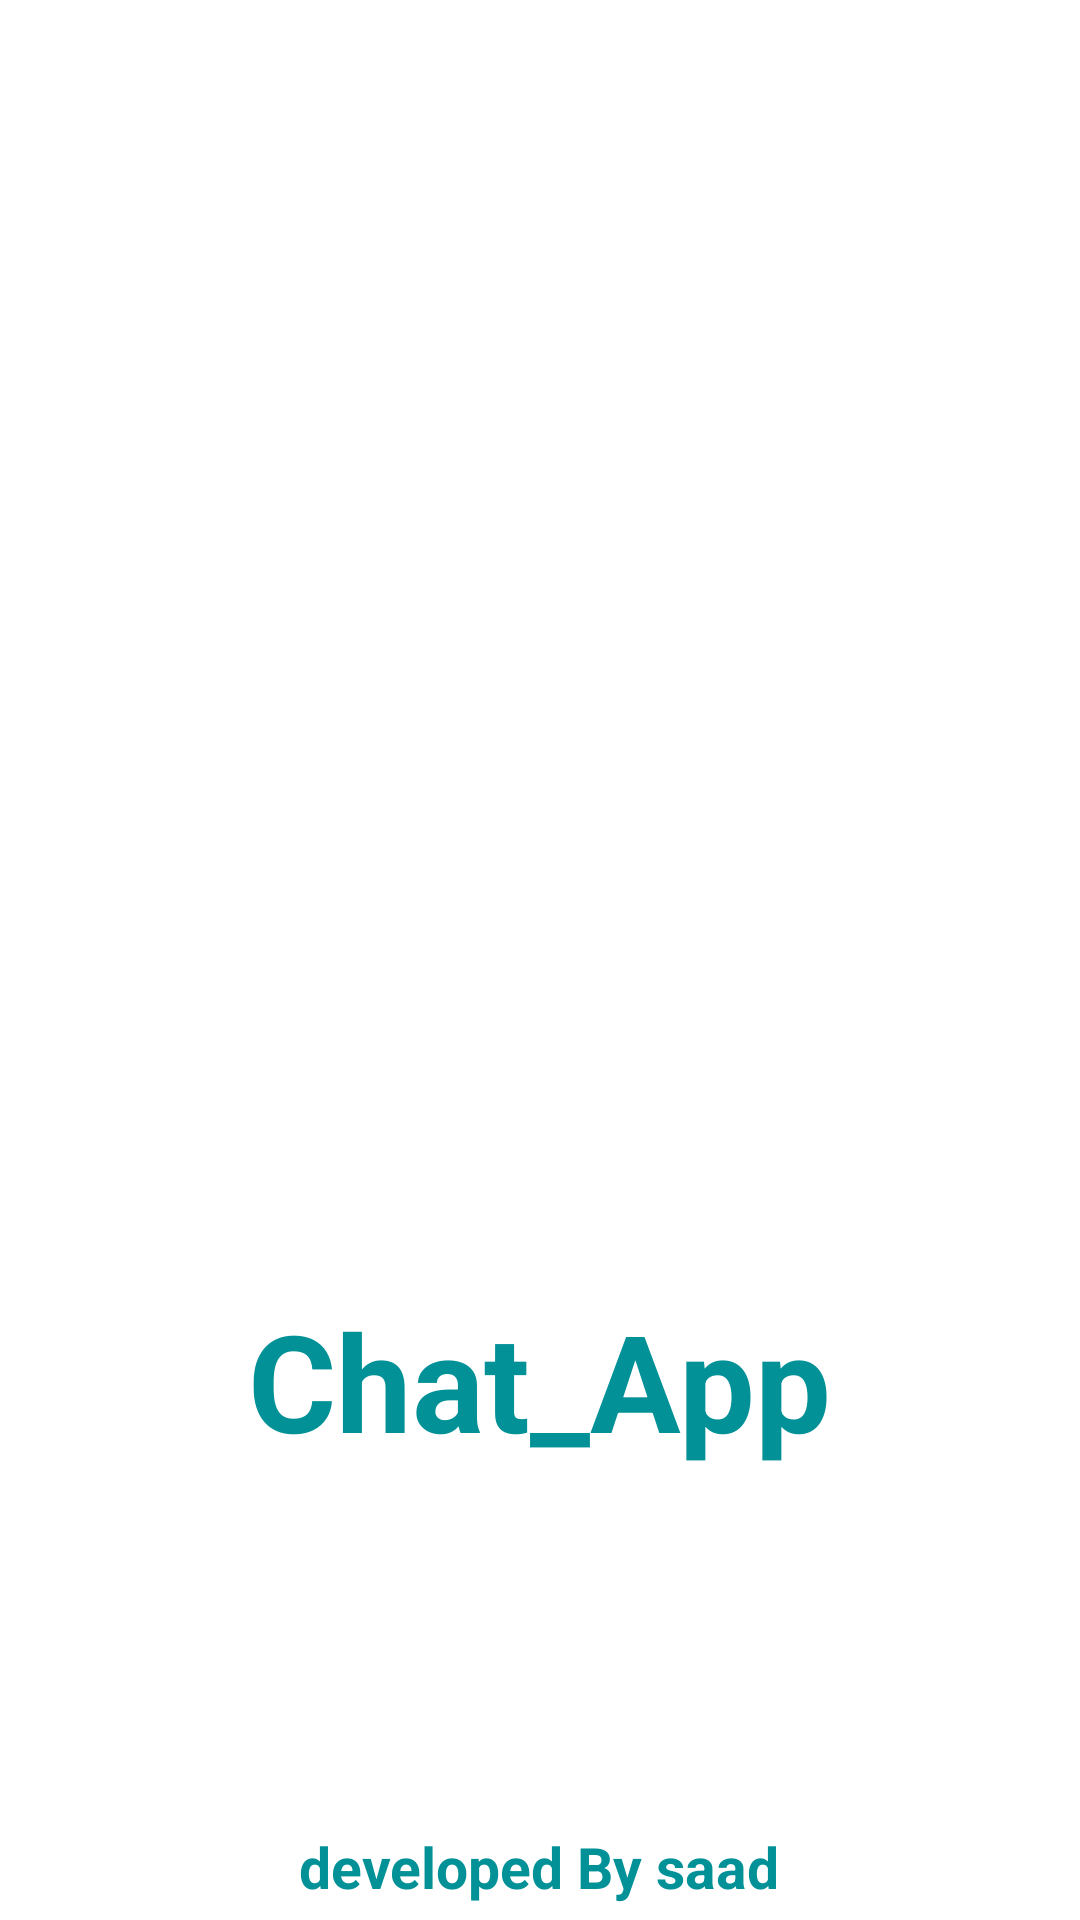

The Android layout XML behind this screen, and the referenced resources:
<!-- AndroidManifest.xml: application theme Theme.MessagingApp1 -->
<!-- res/layout/activity_first.xml -->
<?xml version="1.0" encoding="utf-8"?>
<RelativeLayout xmlns:android="http://schemas.android.com/apk/res/android"
    xmlns:app="http://schemas.android.com/apk/res-auto"
    xmlns:tools="http://schemas.android.com/tools"
    android:layout_width="match_parent"
    android:layout_height="match_parent"
    tools:context=".firstActivity">

    <ImageView
        android:id="@+id/imgLogo"
        android:layout_width="220dp"
        android:layout_height="220dp"
        android:layout_centerInParent="true"
        android:scaleType="centerCrop"
        android:src="@drawable/logo" />

    <TextView
        android:layout_width="wrap_content"
        android:layout_height="wrap_content"
        android:layout_alignParentBottom="true"
        android:layout_centerHorizontal="true"
        android:text="developed By saad"
        android:textColor="#019197"
        android:textSize="19dp"
        android:textStyle="bold"
        android:layout_marginBottom="5dp"/>
    <TextView
        android:layout_width="wrap_content"
        android:layout_height="wrap_content"
        android:text="Chat_App"
        android:textSize="45dp"
        android:textStyle="bold"
        android:layout_centerHorizontal="true"
       android:layout_below="@+id/imgLogo"
        android:textColor="#019197"/>


</RelativeLayout>
<!-- resources referenced by this layout -->
<resources>
  <style name="Theme.MessagingApp1" parent="Theme.MaterialComponents.DayNight.NoActionBar">
          
          <item name="colorPrimary">@color/purple_500</item>
          <item name="colorPrimaryVariant">#019197</item>
          <item name="colorOnPrimary">@color/white</item>
          
          <item name="colorSecondary">@color/teal_200</item>
          <item name="colorSecondaryVariant">@color/teal_700</item>
          <item name="colorOnSecondary">@color/black</item>
          
          <item name="android:statusBarColor" tools:targetApi="l">?attr/colorPrimaryVariant</item>
          
      </style>
  <!-- not gathered from this repository: default colours our renderer supplied (Android Studio template values) -->
  <color name="purple_500">#FF6200EE</color>
  <color name="teal_200">#FF03DAC5</color>
  <color name="teal_700">#FF018786</color>
  <color name="black">#FF000000</color>
  <color name="white">#FFFFFFFF</color>
</resources>
